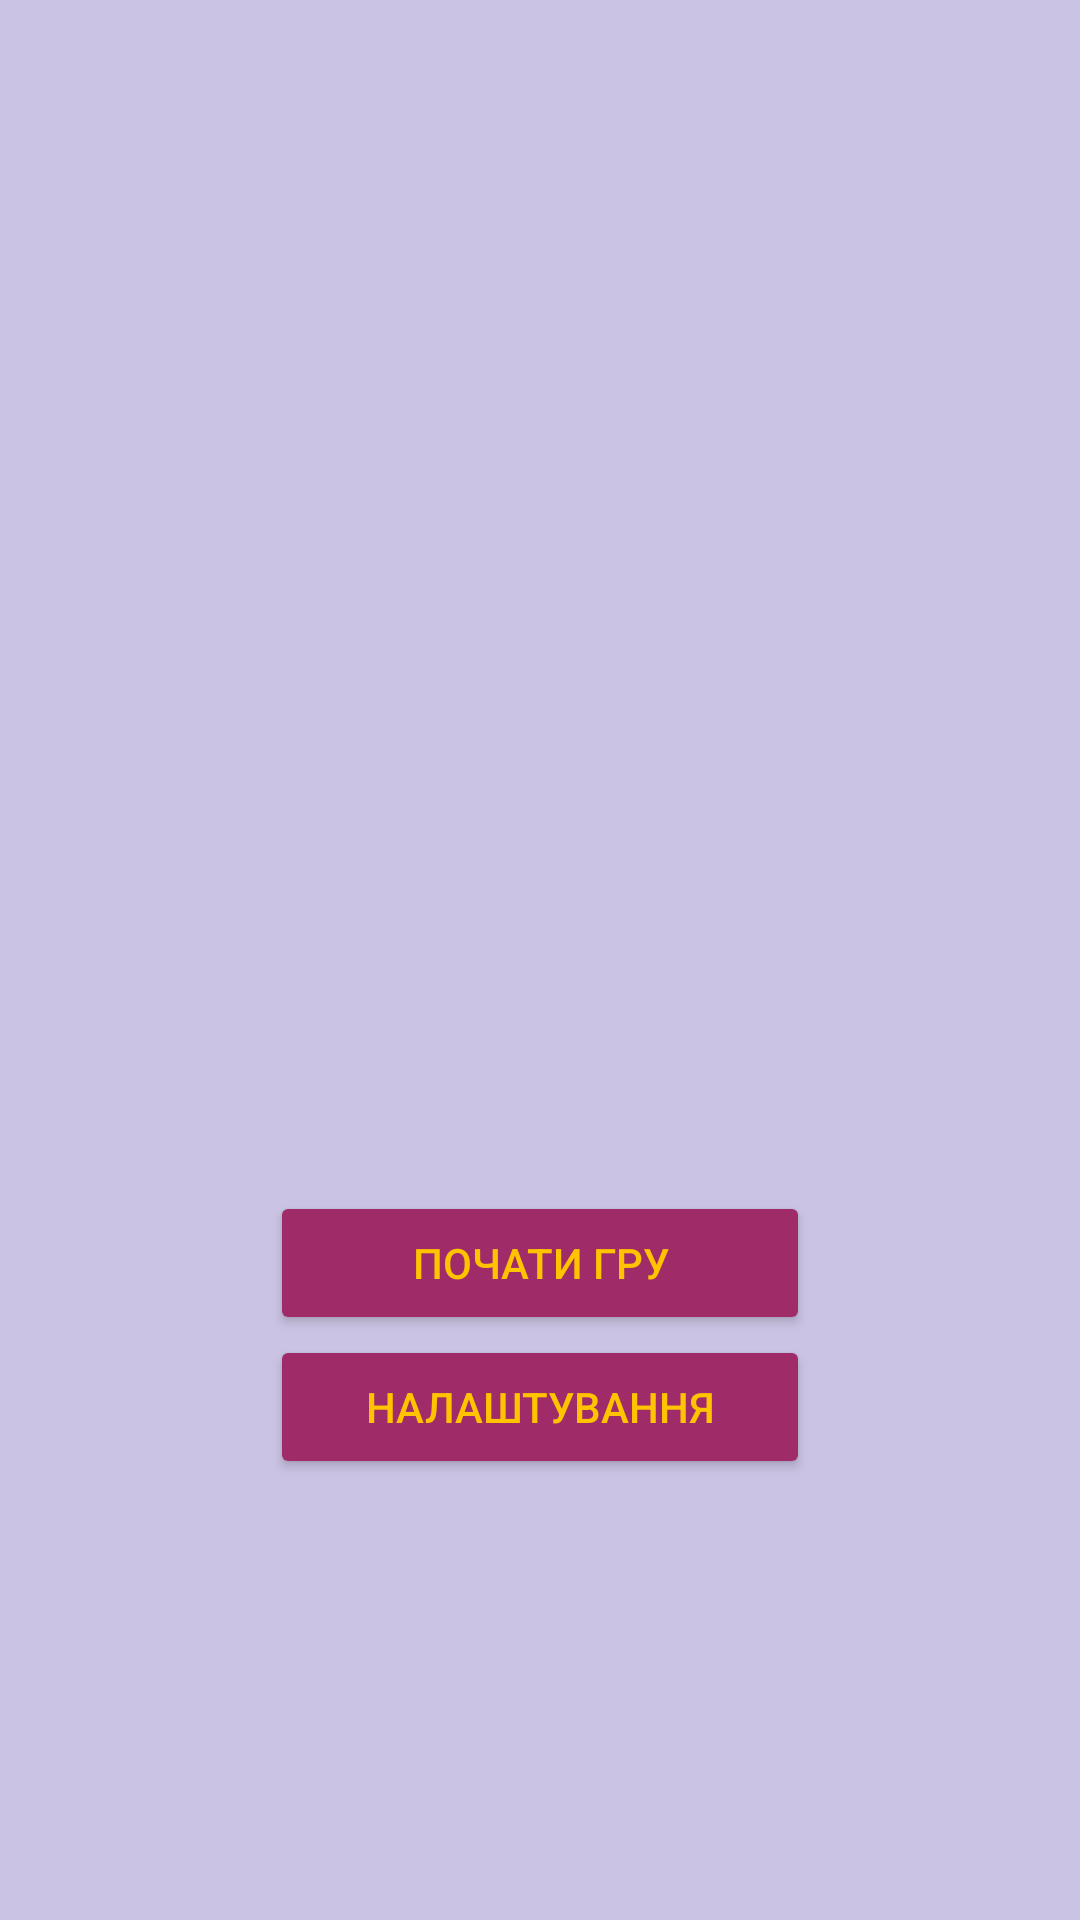

Here is an Android app screen rendered from its layout file. Give the layout XML and the strings, colors and styles it references.
<!-- AndroidManifest.xml: application theme Theme.WhoWantsToBeAMillionaire -->
<!-- res/layout/activity_main.xml -->
<?xml version="1.0" encoding="utf-8"?>
<LinearLayout
    xmlns:android="http://schemas.android.com/apk/res/android"
    xmlns:tools="http://schemas.android.com/tools"
    android:layout_width="match_parent"
    android:layout_height="match_parent"
    android:orientation="vertical"
    android:gravity="center"
    android:background="#CBC3E3"
    tools:context=".MainActivity">

    <ImageView
        android:id="@+id/logo_iv"
        android:layout_width="250dp"
        android:layout_height="250dp"
        android:src="@drawable/millionlogo"
        android:contentDescription="game Logo"
        android:scaleType="fitEnd"/>

    
    
    
    <Button
        android:id="@+id/start_game_button"
        android:layout_width="180dp"
        android:layout_height="wrap_content"
        android:text="Почати гру"
        android:textColor="#FFC300"
        android:backgroundTint="#9F2B68" />

    <Button
        android:id="@+id/game_settings_button"
        android:layout_width="180dp"
        android:layout_height="wrap_content"
        android:text="Налаштування"
        android:textColor="#FFC300"
        android:backgroundTint="#9F2B68" />

</LinearLayout>
<!-- resources referenced by this layout -->
<resources>
  <style name="Theme.WhoWantsToBeAMillionaire" parent="Theme.MaterialComponents.DayNight.NoActionBar">
          
          <item name="colorPrimary">@color/purple_500</item>
          <item name="colorPrimaryVariant">@color/purple_700</item>
          <item name="colorOnPrimary">@color/white</item>
          
          <item name="colorSecondary">@color/teal_200</item>
          <item name="colorSecondaryVariant">@color/teal_700</item>
          <item name="colorOnSecondary">@color/black</item>
          
          <item name="android:statusBarColor">?attr/colorPrimaryVariant</item>
          
      </style>
  <color name="purple_500">#FF6200EE</color>
  <color name="purple_700">#FF3700B3</color>
  <color name="white">#FFFFFFFF</color>
  <color name="teal_200">#FF03DAC5</color>
  <color name="teal_700">#FF018786</color>
  <color name="black">#FF000000</color>
</resources>
